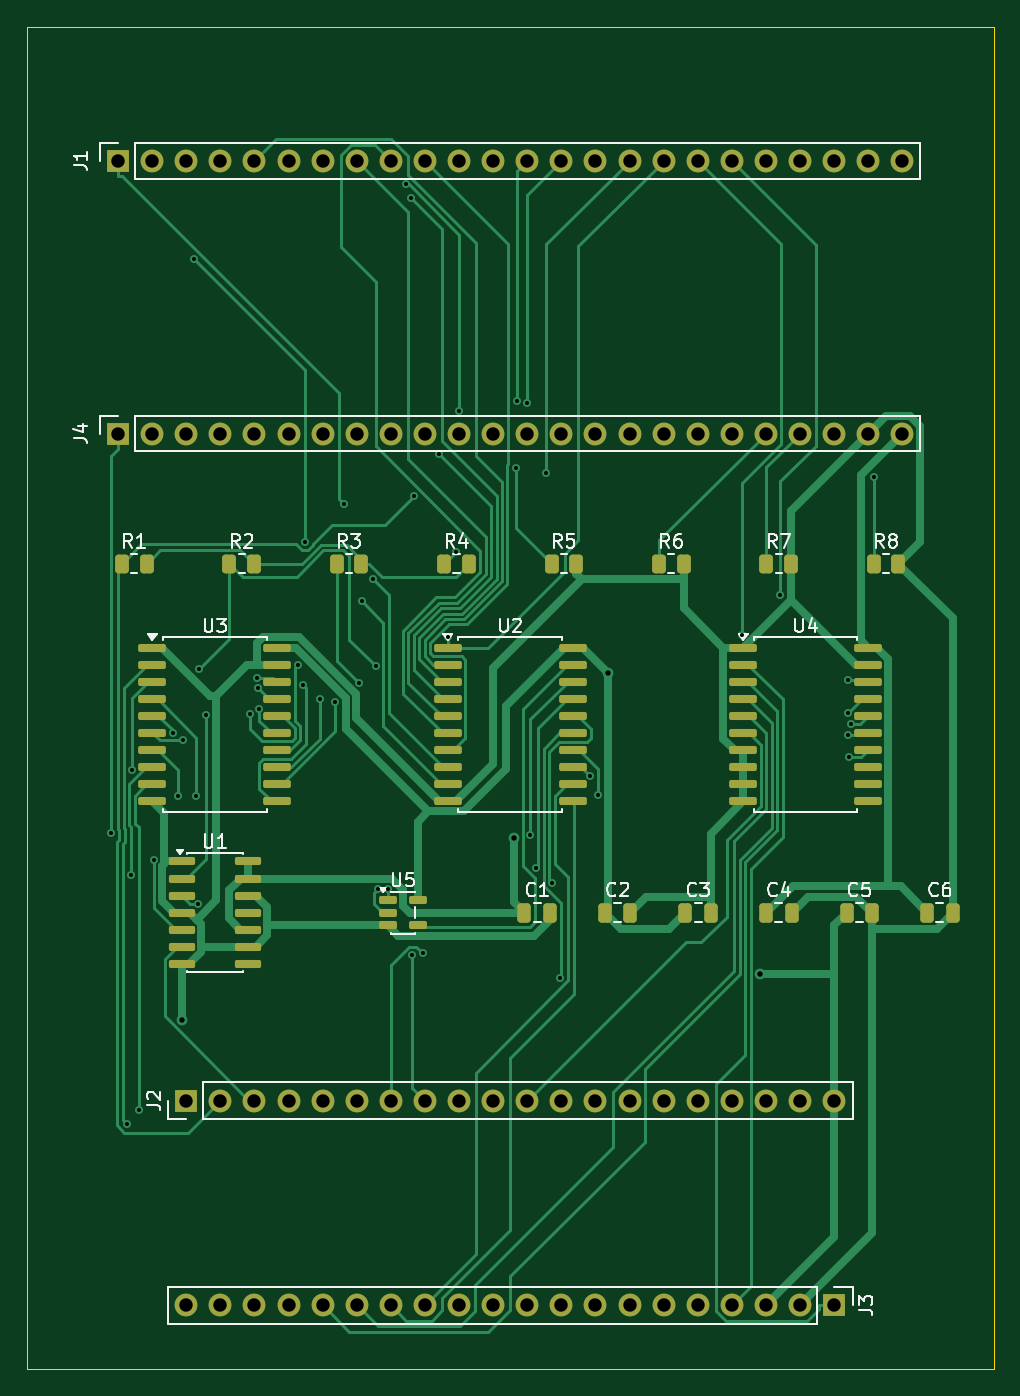
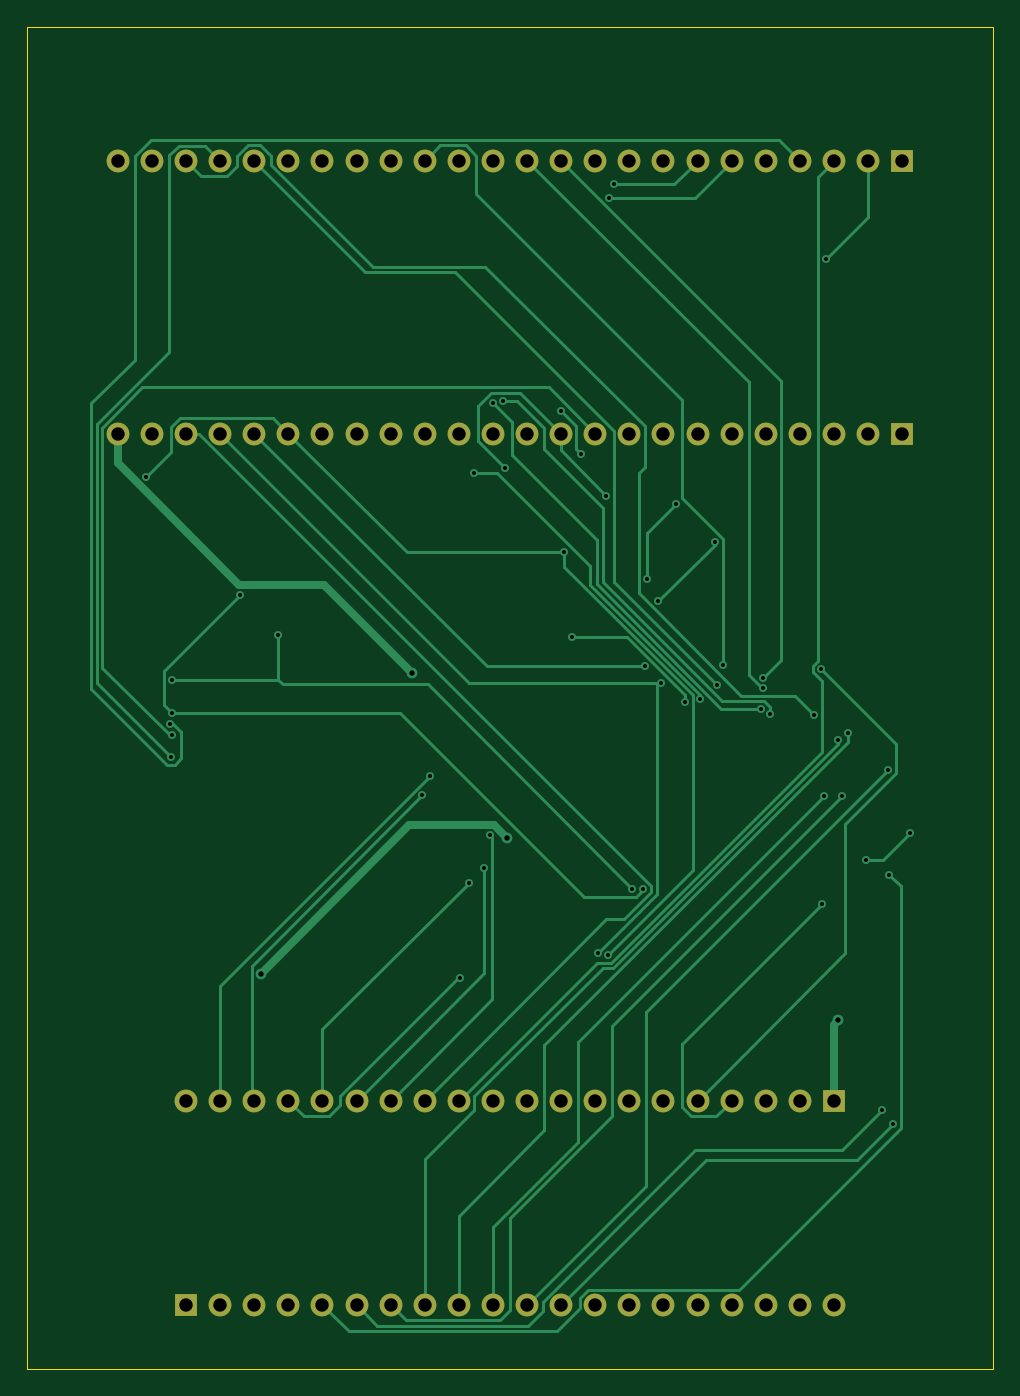
Circuit board: 8 layer files. Board 72.0 x 100.0 mm.
- bottom_copper: tia-fpga-B_Cu.gbl (20146 bytes)
- bottom_mask: tia-fpga-B_Mask.gbs (2721 bytes)
- bottom_silk: tia-fpga-B_Silkscreen.gbo (2731 bytes)
- outline: tia-fpga-Edge_Cuts.gm1 (619 bytes)
- top_copper: tia-fpga-F_Cu.gtl (39905 bytes)
- top_mask: tia-fpga-F_Mask.gts (6755 bytes)
- top_silk: tia-fpga-F_Silkscreen.gto (35324 bytes)
- drill: tia-fpga.drl (2567 bytes)

=== bottom_copper: tia-fpga-B_Cu.gbl (20146 bytes, source omitted) ===
=== bottom_mask: tia-fpga-B_Mask.gbs ===
%TF.GenerationSoftware,KiCad,Pcbnew,10.0.4*%
%TF.CreationDate,2026-09-11T23:24:11-03:00*%
%TF.ProjectId,tia-fpga,7469612d-6670-4676-912e-6b696361645f,rev?*%
%TF.SameCoordinates,Original*%
%TF.FileFunction,Soldermask,Bot*%
%TF.FilePolarity,Negative*%
%FSLAX46Y46*%
G04 Gerber Fmt 4.6, Leading zero omitted, Abs format (unit mm)*
G04 Created by KiCad (PCBNEW 10.0.4) date 2026-09-11 23:24:11*
%MOMM*%
%LPD*%
G01*
G04 APERTURE LIST*
%ADD10R,1.700000X1.700000*%
%ADD11C,1.700000*%
G04 APERTURE END LIST*
D10*
%TO.C,J2*%
X11870000Y-80000000D03*
D11*
X14410000Y-80000000D03*
X16950000Y-80000000D03*
X19490000Y-80000000D03*
X22030000Y-80000000D03*
X24570000Y-80000000D03*
X27110000Y-80000000D03*
X29650000Y-80000000D03*
X32190000Y-80000000D03*
X34730000Y-80000000D03*
X37270000Y-80000000D03*
X39810000Y-80000000D03*
X42350000Y-80000000D03*
X44890000Y-80000000D03*
X47430000Y-80000000D03*
X49970000Y-80000000D03*
X52510000Y-80000000D03*
X55050000Y-80000000D03*
X57590000Y-80000000D03*
X60130000Y-80000000D03*
%TD*%
D10*
%TO.C,J1*%
X6790000Y-10000000D03*
D11*
X9330000Y-10000000D03*
X11870000Y-10000000D03*
X14410000Y-10000000D03*
X16950000Y-10000000D03*
X19490000Y-10000000D03*
X22030000Y-10000000D03*
X24570000Y-10000000D03*
X27110000Y-10000000D03*
X29650000Y-10000000D03*
X32190000Y-10000000D03*
X34730000Y-10000000D03*
X37270000Y-10000000D03*
X39810000Y-10000000D03*
X42350000Y-10000000D03*
X44890000Y-10000000D03*
X47430000Y-10000000D03*
X49970000Y-10000000D03*
X52510000Y-10000000D03*
X55050000Y-10000000D03*
X57590000Y-10000000D03*
X60130000Y-10000000D03*
X62670000Y-10000000D03*
X65210000Y-10000000D03*
%TD*%
D10*
%TO.C,J4*%
X6790000Y-30320000D03*
D11*
X9330000Y-30320000D03*
X11870000Y-30320000D03*
X14410000Y-30320000D03*
X16950000Y-30320000D03*
X19490000Y-30320000D03*
X22030000Y-30320000D03*
X24570000Y-30320000D03*
X27110000Y-30320000D03*
X29650000Y-30320000D03*
X32190000Y-30320000D03*
X34730000Y-30320000D03*
X37270000Y-30320000D03*
X39810000Y-30320000D03*
X42350000Y-30320000D03*
X44890000Y-30320000D03*
X47430000Y-30320000D03*
X49970000Y-30320000D03*
X52510000Y-30320000D03*
X55050000Y-30320000D03*
X57590000Y-30320000D03*
X60130000Y-30320000D03*
X62670000Y-30320000D03*
X65210000Y-30320000D03*
%TD*%
D10*
%TO.C,J3*%
X60130000Y-95240000D03*
D11*
X57590000Y-95240000D03*
X55050000Y-95240000D03*
X52510000Y-95240000D03*
X49970000Y-95240000D03*
X47430000Y-95240000D03*
X44890000Y-95240000D03*
X42350000Y-95240000D03*
X39810000Y-95240000D03*
X37270000Y-95240000D03*
X34730000Y-95240000D03*
X32190000Y-95240000D03*
X29650000Y-95240000D03*
X27110000Y-95240000D03*
X24570000Y-95240000D03*
X22030000Y-95240000D03*
X19490000Y-95240000D03*
X16950000Y-95240000D03*
X14410000Y-95240000D03*
X11870000Y-95240000D03*
%TD*%
M02*

=== bottom_silk: tia-fpga-B_Silkscreen.gbo ===
%TF.GenerationSoftware,KiCad,Pcbnew,10.0.4*%
%TF.CreationDate,2026-09-11T23:24:11-03:00*%
%TF.ProjectId,tia-fpga,7469612d-6670-4676-912e-6b696361645f,rev?*%
%TF.SameCoordinates,Original*%
%TF.FileFunction,Legend,Bot*%
%TF.FilePolarity,Positive*%
%FSLAX46Y46*%
G04 Gerber Fmt 4.6, Leading zero omitted, Abs format (unit mm)*
G04 Created by KiCad (PCBNEW 10.0.4) date 2026-09-11 23:24:11*
%MOMM*%
%LPD*%
G01*
G04 APERTURE LIST*
%ADD10R,1.700000X1.700000*%
%ADD11C,1.700000*%
G04 APERTURE END LIST*
%LPC*%
D10*
%TO.C,J2*%
X11870000Y-80000000D03*
D11*
X14410000Y-80000000D03*
X16950000Y-80000000D03*
X19490000Y-80000000D03*
X22030000Y-80000000D03*
X24570000Y-80000000D03*
X27110000Y-80000000D03*
X29650000Y-80000000D03*
X32190000Y-80000000D03*
X34730000Y-80000000D03*
X37270000Y-80000000D03*
X39810000Y-80000000D03*
X42350000Y-80000000D03*
X44890000Y-80000000D03*
X47430000Y-80000000D03*
X49970000Y-80000000D03*
X52510000Y-80000000D03*
X55050000Y-80000000D03*
X57590000Y-80000000D03*
X60130000Y-80000000D03*
%TD*%
D10*
%TO.C,J1*%
X6790000Y-10000000D03*
D11*
X9330000Y-10000000D03*
X11870000Y-10000000D03*
X14410000Y-10000000D03*
X16950000Y-10000000D03*
X19490000Y-10000000D03*
X22030000Y-10000000D03*
X24570000Y-10000000D03*
X27110000Y-10000000D03*
X29650000Y-10000000D03*
X32190000Y-10000000D03*
X34730000Y-10000000D03*
X37270000Y-10000000D03*
X39810000Y-10000000D03*
X42350000Y-10000000D03*
X44890000Y-10000000D03*
X47430000Y-10000000D03*
X49970000Y-10000000D03*
X52510000Y-10000000D03*
X55050000Y-10000000D03*
X57590000Y-10000000D03*
X60130000Y-10000000D03*
X62670000Y-10000000D03*
X65210000Y-10000000D03*
%TD*%
D10*
%TO.C,J4*%
X6790000Y-30320000D03*
D11*
X9330000Y-30320000D03*
X11870000Y-30320000D03*
X14410000Y-30320000D03*
X16950000Y-30320000D03*
X19490000Y-30320000D03*
X22030000Y-30320000D03*
X24570000Y-30320000D03*
X27110000Y-30320000D03*
X29650000Y-30320000D03*
X32190000Y-30320000D03*
X34730000Y-30320000D03*
X37270000Y-30320000D03*
X39810000Y-30320000D03*
X42350000Y-30320000D03*
X44890000Y-30320000D03*
X47430000Y-30320000D03*
X49970000Y-30320000D03*
X52510000Y-30320000D03*
X55050000Y-30320000D03*
X57590000Y-30320000D03*
X60130000Y-30320000D03*
X62670000Y-30320000D03*
X65210000Y-30320000D03*
%TD*%
D10*
%TO.C,J3*%
X60130000Y-95240000D03*
D11*
X57590000Y-95240000D03*
X55050000Y-95240000D03*
X52510000Y-95240000D03*
X49970000Y-95240000D03*
X47430000Y-95240000D03*
X44890000Y-95240000D03*
X42350000Y-95240000D03*
X39810000Y-95240000D03*
X37270000Y-95240000D03*
X34730000Y-95240000D03*
X32190000Y-95240000D03*
X29650000Y-95240000D03*
X27110000Y-95240000D03*
X24570000Y-95240000D03*
X22030000Y-95240000D03*
X19490000Y-95240000D03*
X16950000Y-95240000D03*
X14410000Y-95240000D03*
X11870000Y-95240000D03*
%TD*%
%LPD*%
M02*

=== outline: tia-fpga-Edge_Cuts.gm1 ===
%TF.GenerationSoftware,KiCad,Pcbnew,10.0.4*%
%TF.CreationDate,2026-09-11T23:24:11-03:00*%
%TF.ProjectId,tia-fpga,7469612d-6670-4676-912e-6b696361645f,rev?*%
%TF.SameCoordinates,Original*%
%TF.FileFunction,Profile,NP*%
%FSLAX46Y46*%
G04 Gerber Fmt 4.6, Leading zero omitted, Abs format (unit mm)*
G04 Created by KiCad (PCBNEW 10.0.4) date 2026-09-11 23:24:11*
%MOMM*%
%LPD*%
G01*
G04 APERTURE LIST*
%TA.AperFunction,Profile*%
%ADD10C,0.100000*%
%TD*%
G04 APERTURE END LIST*
D10*
X0Y0D02*
X72000000Y0D01*
X0Y-100000000D02*
X0Y0D01*
X72000000Y0D02*
X72000000Y-100000000D01*
X72000000Y-100000000D02*
X0Y-100000000D01*
M02*

=== top_copper: tia-fpga-F_Cu.gtl (39905 bytes, source omitted) ===
=== top_mask: tia-fpga-F_Mask.gts (6755 bytes, source omitted) ===
=== top_silk: tia-fpga-F_Silkscreen.gto (35324 bytes, source omitted) ===
=== drill: tia-fpga.drl ===
M48
; DRILL file KiCad 10.0.4 date 2026-09-11T23:24:11
; FORMAT={-:-/ absolute / metric / decimal}
; #@! TF.CreationDate,2026-09-11T23:24:11-03:00
; #@! TF.GenerationSoftware,Kicad,Pcbnew,10.0.4
; #@! TF.FileFunction,MixedPlating,1,2
FMAT,2
METRIC
; #@! TA.AperFunction,Plated,PTH,ViaDrill
T1C0.300
; #@! TA.AperFunction,Plated,PTH,ViaDrill
T2C0.400
; #@! TA.AperFunction,Plated,PTH,ComponentDrill
T3C1.000
%
G90
G05
T1
X6.23Y-60.075
X7.462Y-81.775
X7.75Y-63.169
X7.829Y-55.399
X8.327Y-80.726
X9.49Y-62.098
X10.854Y-52.591
X11.273Y-57.316
X11.599Y-53.168
X12.455Y-17.34
X12.616Y-57.316
X12.767Y-65.332
X12.848Y-47.837
X13.357Y-51.252
X16.613Y-51.226
X17.145Y-48.514
X17.18Y-49.265
X17.311Y-50.827
X20.17Y-47.561
X20.553Y-49.078
X20.714Y-38.402
X21.827Y-50.075
X22.98Y-50.319
X23.604Y-35.56
X24.728Y-48.878
X24.942Y-42.813
X25.801Y-41.185
X25.967Y-47.639
X26.126Y-64.278
X26.878Y-64.242
X28.239Y-11.753
X28.598Y-12.737
X28.7Y-69.154
X28.826Y-34.934
X29.469Y-69.023
X30.714Y-31.806
X31.35Y-45.506
X31.958Y-39.129
X32.173Y-28.619
X36.403Y-32.891
X36.488Y-27.862
X37.278Y-28.029
X37.507Y-60.242
X37.909Y-62.658
X38.683Y-33.26
X39.078Y-63.786
X39.712Y-70.85
X41.937Y-55.813
X42.521Y-57.258
X53.246Y-45.325
X56.096Y-42.33
X61.147Y-51.149
X61.157Y-52.78
X61.167Y-48.663
X61.262Y-54.394
X61.351Y-51.947
X63.087Y-33.545
T2
X11.556Y-74.022
X36.254Y-60.42
X43.292Y-48.154
X54.578Y-70.55
T3
X6.79Y-10.0
X6.79Y-30.32
X9.33Y-10.0
X9.33Y-30.32
X11.87Y-10.0
X11.87Y-30.32
X11.87Y-80.0
X11.87Y-95.24
X14.41Y-10.0
X14.41Y-30.32
X14.41Y-80.0
X14.41Y-95.24
X16.95Y-10.0
X16.95Y-30.32
X16.95Y-80.0
X16.95Y-95.24
X19.49Y-10.0
X19.49Y-30.32
X19.49Y-80.0
X19.49Y-95.24
X22.03Y-10.0
X22.03Y-30.32
X22.03Y-80.0
X22.03Y-95.24
X24.57Y-10.0
X24.57Y-30.32
X24.57Y-80.0
X24.57Y-95.24
X27.11Y-10.0
X27.11Y-30.32
X27.11Y-80.0
X27.11Y-95.24
X29.65Y-10.0
X29.65Y-30.32
X29.65Y-80.0
X29.65Y-95.24
X32.19Y-10.0
X32.19Y-30.32
X32.19Y-80.0
X32.19Y-95.24
X34.73Y-10.0
X34.73Y-30.32
X34.73Y-80.0
X34.73Y-95.24
X37.27Y-10.0
X37.27Y-30.32
X37.27Y-80.0
X37.27Y-95.24
X39.81Y-10.0
X39.81Y-30.32
X39.81Y-80.0
X39.81Y-95.24
X42.35Y-10.0
X42.35Y-30.32
X42.35Y-80.0
X42.35Y-95.24
X44.89Y-10.0
X44.89Y-30.32
X44.89Y-80.0
X44.89Y-95.24
X47.43Y-10.0
X47.43Y-30.32
X47.43Y-80.0
X47.43Y-95.24
X49.97Y-10.0
X49.97Y-30.32
X49.97Y-80.0
X49.97Y-95.24
X52.51Y-10.0
X52.51Y-30.32
X52.51Y-80.0
X52.51Y-95.24
X55.05Y-10.0
X55.05Y-30.32
X55.05Y-80.0
X55.05Y-95.24
X57.59Y-10.0
X57.59Y-30.32
X57.59Y-80.0
X57.59Y-95.24
X60.13Y-10.0
X60.13Y-30.32
X60.13Y-80.0
X60.13Y-95.24
X62.67Y-10.0
X62.67Y-30.32
X65.21Y-10.0
X65.21Y-30.32
M30
